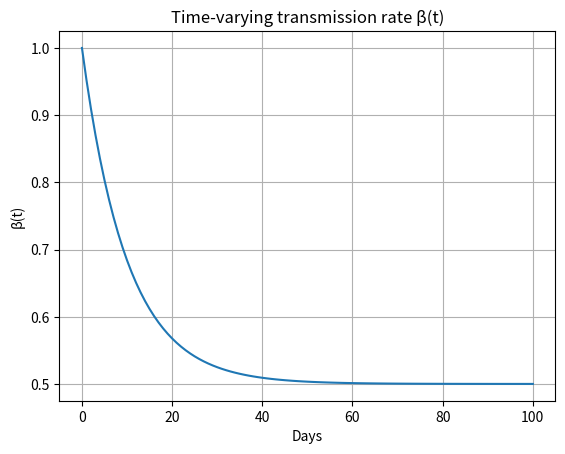
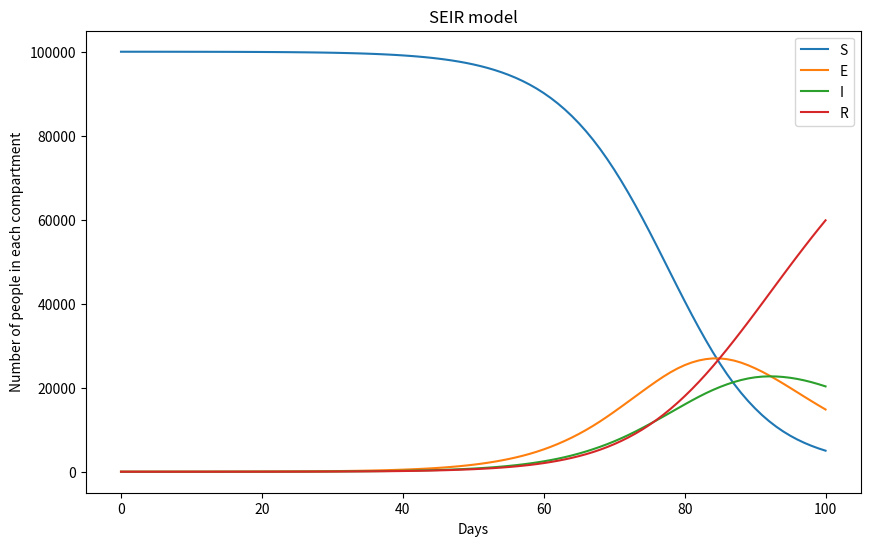

Python code for these plots, in order:
import numpy as np
from scipy.integrate import solve_ivp
import matplotlib.pyplot as plt
import pandas as pd

### Initial conditions
E0, I0, R0, S0 = 0, 1, 0, 100000
N = 100001
days = 100

### Parameters
sigma, gamma = 0.1, 0.1

beta_c = 1.0
beta_1 = 0.5
Lambda = 0.1

def beta_t(t, beta_c, beta_1, Lambda):
    return beta_1 + abs(beta_c - beta_1) * np.exp(-Lambda * t)

### Define SEIR model with exponential decay for beta
def ode_model(t, y, beta_c, beta_1, Lambda, sigma, gamma, N):
    S, E, I, R = y
    
    beta = beta_t(t, beta_c, beta_1, Lambda)
    
    dSdt = -beta * S * I / N
    dEdt = beta * S * I / N - sigma * E
    dIdt = sigma * E - gamma * I
    dRdt = gamma * I
    
    return [dSdt, dEdt, dIdt, dRdt]

### ODE solver
def ode_solver(t, initial_conditions, parameters, N):
    beta_c, beta_1, Lambda, sigma, gamma = parameters
    return solve_ivp(
        ode_model,
        (t[0], t[-1]),
        initial_conditions,
        args=(beta_c, beta_1, Lambda, sigma, gamma, N),
        t_eval=t
    )

### Run model
def run_seir(days, S0, E0, I0, R0, beta_c, beta_1, Lambda, sigma, gamma, N):
    t = np.linspace(0, days, days + 1)
    sol = ode_solver(t,[S0, E0, I0, R0], [beta_c, beta_1, Lambda, sigma, gamma],N)
    S, E, I, R = sol.y
    return t, S, E, I, R

t, S, E, I, R = run_seir(days, S0, E0, I0, R0, beta_c, beta_1, Lambda, sigma, gamma, N)

### Visualise beta over time
beta_values = beta_t(t, beta_c, beta_1, Lambda)
plt.plot(t, beta_values)
plt.title("Time-varying transmission rate β(t)")
plt.xlabel("Days")
plt.ylabel("β(t)")
plt.grid()
plt.show()

### Normalize
N = S0 + E0 + I0 + R0
S_norm = S / N
E_norm = E / N
I_norm = I / N
R_norm = R / N

### Print values for t and I 
print(t)
print(I)
print(t, I)
type(t)

### Plot results from SEIR model
plt.figure(figsize=(10, 6))
plt.plot(t, S)
plt.plot(t, E)
plt.plot(t, I)
plt.plot(t, R)
plt.legend(["S", "E", "I", "R"])
plt.title("SEIR model")
plt.xlabel("Days")
plt.ylabel("Number of people in each compartment")
plt.show()

### Normalise time for PINN 
t_norm = t / t.max()

### Export SEIR results to a csv file
SEIR_beta_exponential_decay_data = pd.DataFrame({"time": t_norm,"I": I_norm,})
print(SEIR_beta_exponential_decay_data)
SEIR_beta_exponential_decay_data.to_csv("SEIR_beta_exponential_decay_results.csv", index=False)
